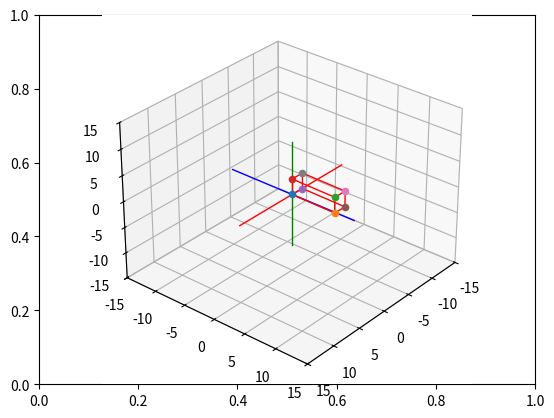

Reproduce this figure in Python.
# Import libraries and packages
import matplotlib.pyplot as plt
from mpl_toolkits import mplot3d
import numpy as np

# create the fig and ax objects to handle figure and axes of the fixed frame
fig,ax = plt.subplots()

# Use 3d view 
ax = plt.axes(projection = "3d")



def setaxis(x1, x2, y1, y2, z1, z2):
    # this function is used to fix the view to the values of input arguments
    # -----------------------------------------------------------------------
    # ARGUMENTS
    # x1, x2 -> numeric value
    # y1, y2 -> numeric value
    # y1, z2 -> numeric value
    # -----------------------------------------------------------------------
    ax.set_xlim3d(x1,x2)
    ax.set_ylim3d(y1,y2)
    ax.set_zlim3d(z1,z2)
    ax.view_init(elev=30, azim=40)


def fix_system(axis_length, linewidth=5):
    # Fix system function 
    # Plots a 3D centered at [x,y,z] = [0,0,0]
    # -------------------------------------------------------------------
    # Arguments 
    # axis_length -> used to specify the length of the axis, in this case
    #                all axes are of the same length
    # -------------------------------------------------------------------
    x = [-axis_length, axis_length]
    y = [-axis_length, axis_length] 
    z = [-axis_length, axis_length]
    zp = [0, 0]
    ax.plot3D(x, zp, zp, color='red', linewidth=linewidth)
    ax.plot3D(zp, y, zp, color='blue',linewidth=linewidth)
    ax.plot3D(zp, zp, z, color='green',linewidth=linewidth)
    

def sind(t):
    # sind function
    # Computes the sin() trigonometric function in degrees
    # ----------------------------------------------------------------------
    # Arguments
    # t -> Numeric, angle in degrees. 
    # ----------------------------------------------------------------------
    res = np.sin(t*np.pi/180)
    return res

def cosd(t):
    # sind function
    # Computes the cos() trigonometric function in degrees
    # ----------------------------------------------------------------------
    # Arguments
    # t -> Numeric, angle in degrees. 
    # ----------------------------------------------------------------------
    res = np.cos(t*np.pi/180)
    return res


def RotZ(t):
    Rz = np.array(([cosd(t),-sind(t),0],[sind(t),cosd(t),0],[0,0,1]))
    return Rz

def drawVector(p_fin, p_init=[0,0,0], color='black',linewidth=1):
    deltaX = [p_init[0], p_fin[0]]
    deltaY = [p_init[1], p_fin[1]]
    deltaZ = [p_init[2], p_fin[2]]
    ax.plot3D(deltaX, deltaY, deltaZ,color=color, linewidth=linewidth)



def drawBox(p1, p2, p3, p4, p5, p6, p7, p8, color = 'black'):

    drawScatter(p1)
    drawScatter(p2)
    drawScatter(p3)
    drawScatter(p4)
    drawScatter(p5)
    drawScatter(p6)
    drawScatter(p7)
    drawScatter(p8)

    drawVector(p1,p2,color = color)
    drawVector(p2,p3,color = color)
    drawVector(p3,p4,color = color)
    drawVector(p4,p1,color = color)
    drawVector(p5,p6,color = color)
    drawVector(p6,p7,color = color)
    drawVector(p7,p8,color = color)
    drawVector(p8,p5,color = color)
    drawVector(p4,p8,color = color)
    drawVector(p1,p5,color = color)
    drawVector(p3,p7,color = color)
    drawVector(p2,p6,color = color)


def drawScatter(point,color='black',marker='o'):
    ax.scatter(point[0],point[1],point[2],marker='o')

def rotate_box(p1,p2,p3,p4,p5,p6,p7,p8, delta_x = 0, delta_y = 0, delta_z = 0): 

    p1 = [p1[0], p1[1], p1[2], 1]
    p2 = [p2[0], p2[1], p2[2], 1]
    p3 = [p3[0], p3[1], p3[2], 1]
    p4 = [p4[0], p4[1], p4[2], 1]
    p5 = [p5[0], p5[1], p5[2], 1]
    p6 = [p6[0], p6[1], p6[2], 1]
    p7 = [p7[0], p7[1], p7[2], 1]
    p8 = [p8[0], p8[1], p8[2], 1]


    Translation_Matrix = np.array(([1,0,0, delta_x],[0, 1, 0, delta_y],[0, 0, 1, delta_z],[0, 0, 0, 1]))


    p1_t = Translation_Matrix.dot(p1)
    p2_t = Translation_Matrix.dot(p2)
    p3_t = Translation_Matrix.dot(p3)
    p4_t = Translation_Matrix.dot(p4)
    p5_t = Translation_Matrix.dot(p5)
    p6_t = Translation_Matrix.dot(p6)
    p7_t = Translation_Matrix.dot(p7)
    p8_t = Translation_Matrix.dot(p8)

    p1_t = p1_t[:3]
    p2_t = p2_t[:3]
    p3_t = p3_t[:3]
    p4_t = p4_t[:3]
    p5_t = p5_t[:3]
    p6_t = p6_t[:3]
    p7_t = p7_t[:3]
    p8_t = p8_t[:3]

    return [p1_t,p2_t, p3_t, p4_t, p5_t, p6_t, p7_t, p8_t]



    
# Set the view 
setaxis(-15,15,-15,15,-15,15)

# plot the axis
fix_system(10,1) 

p1_init = [0,0,0] 
p2_init = [7,0,0]
p3_init = [7,0,3]
p4_init = [0,0,3]
p5_init = [0,2,0]
p6_init = [7,2,0]
p7_init = [7,2,3]
p8_init = [0,2,3]


drawBox(p1_init, p2_init, p3_init, p4_init,
        p5_init, p6_init, p7_init, p8_init)

[p1_rot, p2_rot, p3_rot, p4_rot, p5_rot, p6_rot, p7_rot, p8_rot] = rotate_box(p1_init, p2_init, p3_init, p4_init,
        p5_init, p6_init, p7_init, p8_init) 


drawBox(p1_rot, p2_rot, p3_rot, p4_rot, p5_rot, p6_rot, p7_rot, p8_rot,color='red')




def animate_box_z(t):
    n = 0  # condición inicial
    while n < t: 
        ax.cla()  # limpiar pantalla

        # Setear vista
        setaxis(-15, 15, -15, 15, -15, 15)

        # Dibujar ejes
        fix_system(10, 1)

        # Rotar los puntos de la caja en el eje X n grados
        Rx = RotZ(n)

        p1_rot = Rx.dot(p1_init)
        p2_rot = Rx.dot(p2_init)
        p3_rot = Rx.dot(p3_init)
        p4_rot = Rx.dot(p4_init)
        p5_rot = Rx.dot(p5_init)
        p6_rot = Rx.dot(p6_init)
        p7_rot = Rx.dot(p7_init)
        p8_rot = Rx.dot(p8_init)

        # Dibujar la caja rotada
        drawBox(p1_rot, p2_rot, p3_rot, p4_rot,
                p5_rot, p6_rot, p7_rot, p8_rot, color="red")

        n = n + 1
        plt.draw()
        plt.pause(0.05)



animate_box_z(90) 




# show image.
plt.draw()
plt.show()

